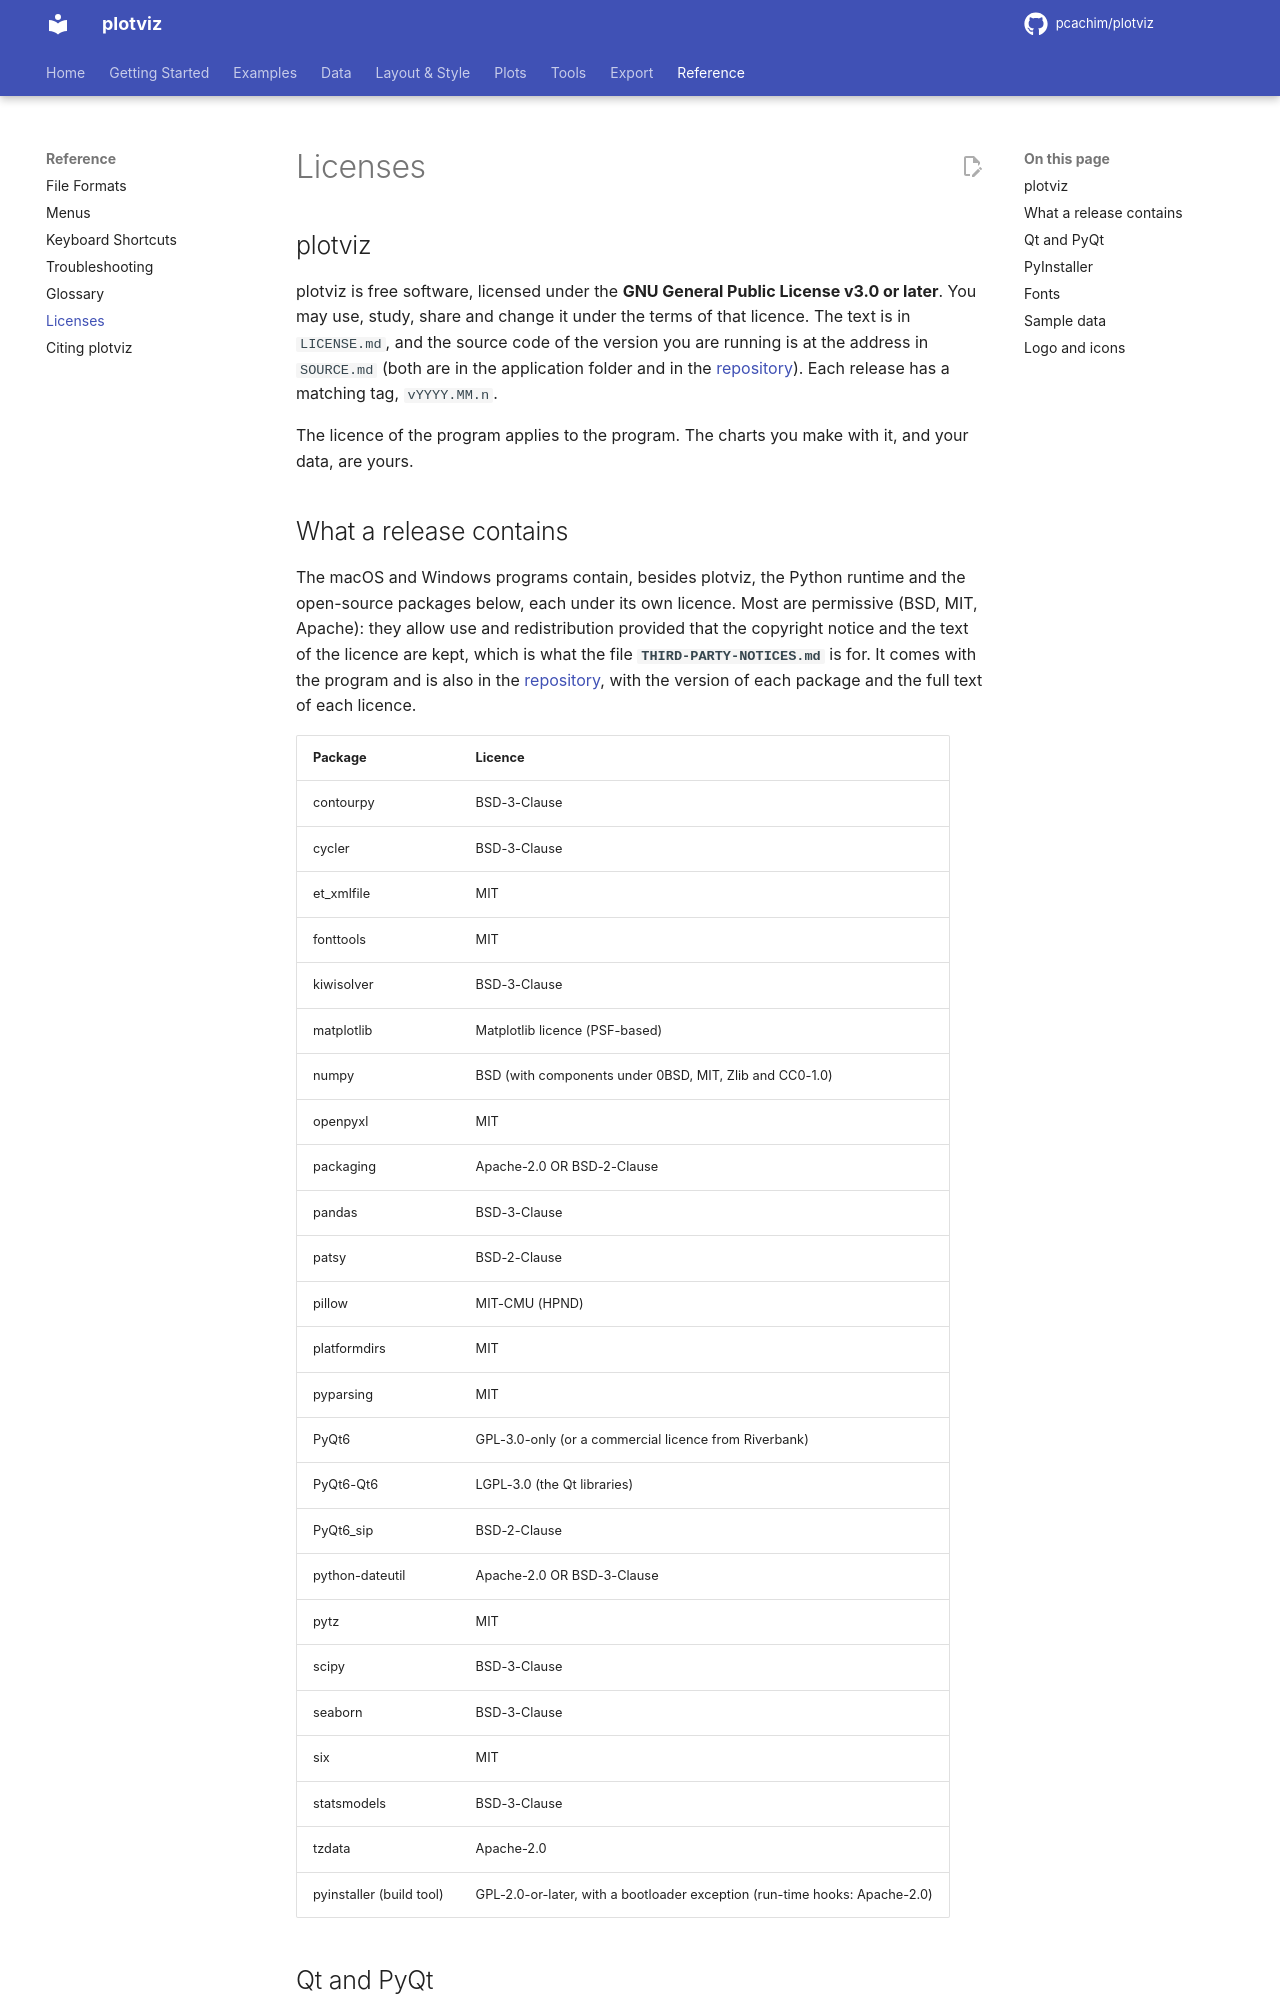

repository: pcachim/plotviz · page: latest/licenses/index.html · generator: mkdocs

# Licenses

## plotviz

plotviz is free software, licensed under the **GNU General Public License v3.0 or later**. You may use, study, share and change it under the terms of that licence. The text is in `LICENSE.md`, and the source code of the version you are running is at the address in `SOURCE.md` (both are in the application folder and in the [repository](https://github.com/pcachim/plotviz)). Each release has a matching tag, `vYYYY.MM.n`.

The licence of the program applies to the program. The charts you make with it, and your data, are yours.

## What a release contains

The macOS and Windows programs contain, besides plotviz, the Python runtime and the open-source packages below, each under its own licence. Most are permissive (BSD, MIT, Apache): they allow use and redistribution provided that the copyright notice and the text of the licence are kept, which is what the file **`THIRD-PARTY-NOTICES.md`** is for. It comes with the program and is also in the [repository](https://github.com/pcachim/plotviz/blob/main/THIRD-PARTY-NOTICES.md), with the version of each package and the full text of each licence.

<!-- licenses:start (written by util/make_third_party_notices.py) -->

| Package | Licence |
|---------|---------|
| contourpy | BSD-3-Clause |
| cycler | BSD-3-Clause |
| et_xmlfile | MIT |
| fonttools | MIT |
| kiwisolver | BSD-3-Clause |
| matplotlib | Matplotlib licence (PSF-based) |
| numpy | BSD (with components under 0BSD, MIT, Zlib and CC0-1.0) |
| openpyxl | MIT |
| packaging | Apache-2.0 OR BSD-2-Clause |
| pandas | BSD-3-Clause |
| patsy | BSD-2-Clause |
| pillow | MIT-CMU (HPND) |
| platformdirs | MIT |
| pyparsing | MIT |
| PyQt6 | GPL-3.0-only (or a commercial licence from Riverbank) |
| PyQt6-Qt6 | LGPL-3.0 (the Qt libraries) |
| PyQt6_sip | BSD-2-Clause |
| python-dateutil | Apache-2.0 OR BSD-3-Clause |
| pytz | MIT |
| scipy | BSD-3-Clause |
| seaborn | BSD-3-Clause |
| six | MIT |
| statsmodels | BSD-3-Clause |
| tzdata | Apache-2.0 |
| pyinstaller (build tool) | GPL-2.0-or-later, with a bootloader exception (run-time hooks: Apache-2.0) |

<!-- licenses:end -->
